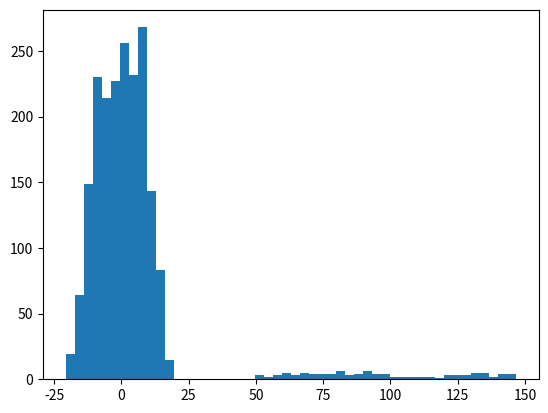
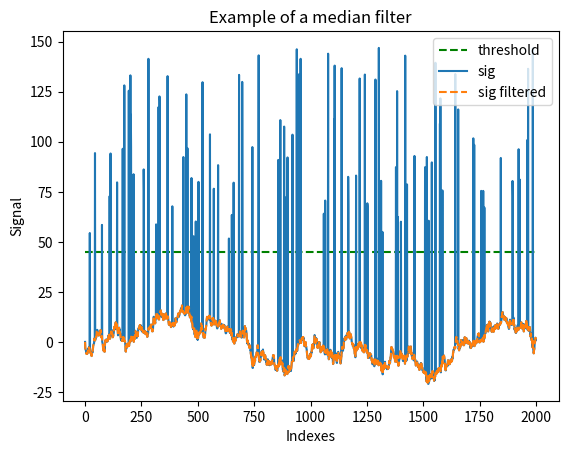

Python code for these plots, in order:
import numpy as np
import matplotlib.pyplot as plt




def median_filter_for_outliers(sig: np.ndarray, outlier_arr: np.ndarray,
                                k: int=20) -> np.ndarray:
    """filter signals outliers using median value on a given window

    Args:
        sig (np.ndarray): signal to be filtered
        k (int, optional): half window size. Defaults to 20.

    Returns:
        np.ndarray: filtered signal
    """
    #TODO replace copy for performance optimisation
    n = len(sig)
    filtered_sig = sig.copy()
    for i, _ in enumerate(outlier_arr):
        lower_lim = max(1, outlier_arr[i]-k)
        upper_lim = min(outlier_arr[i]+k, n)
        filtered_sig[outlier_arr[i]] = np.median(sig[lower_lim : upper_lim])
    return filtered_sig



def median_filter_for_outliers_example():
    """example of filtering signal outliers using median value on a given window
    Median filter is less sensisitive to outlier - unusually high/low values., than mean/gaussian filtering

    Median filter is a nonlinear filter
    It should be applied on selected data points and not on all data points
    → i.e define a threshold and replace all the value above it with a median value

    .. image:: _static/images/TimeSeriesDenoising/Median_filter.png

    """
    #%%create signal
    n=2000
    sig = np.cumsum(np.random.randn(n))




    #%%noise

    #proportion of noise
    prop_noise = 0.05

    #choose randomly some points with the above given proportion
    noise_points = np.random.permutation(n)[:int(n*prop_noise)]

    #replace those points with noisy values
    sig[noise_points] = 50 + np.random.rand(len(noise_points))*100

    plt.figure()
    plt.hist(sig, 50)

    #define a threshold
    threshold = 45
    outlier_arr = np.where(sig>threshold)[0]
    filtered_sig = median_filter_for_outliers(sig, outlier_arr, k=20)

    plt.figure()
    plt.title("Example of a median filter")
    plt.hlines(threshold,0, n, label="threshold", linestyles="dashed", color="green")
    plt.plot(sig, label="sig")
    plt.plot(filtered_sig, "--", label="sig filtered")
    plt.xlabel('Indexes')
    plt.ylabel('Signal')
    plt.legend()
    plt.show()




if __name__ == "__main__":
    median_filter_for_outliers_example()